The GitHub repository Monster-IA-Team/Monster-IA-Backend contains a labelled image folder "data" with 13 categories: basic, Full Throttle, Juiced Mango Loco, Juiced Monarch, The Doctor, Ultra Blue, Ultra Fiesta Mango, Ultra Gold, Ultra Peachy Keen, Ultra Red, Ultra Rosa, Ultra Violet, Ultra Watermelon. Examples follow, each with its label.

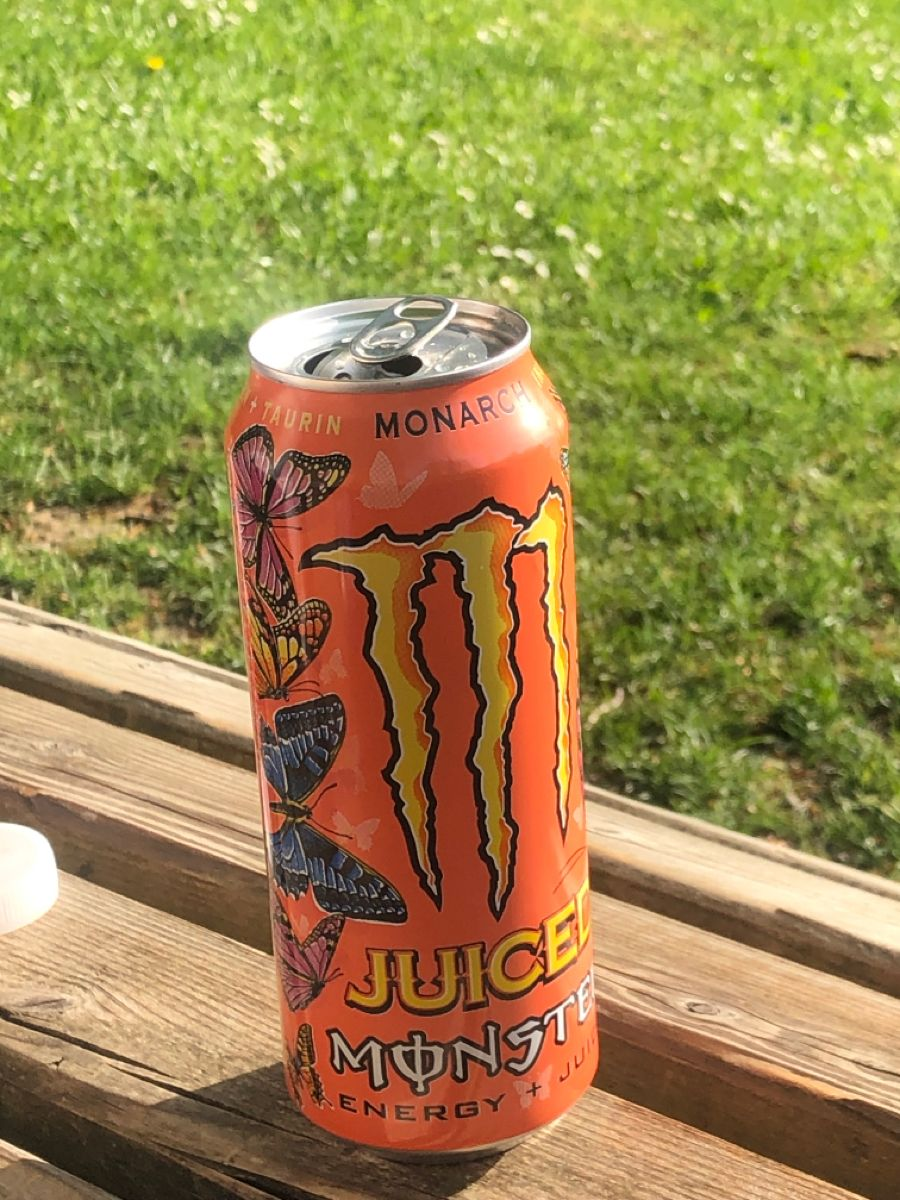
Label: Juiced Monarch

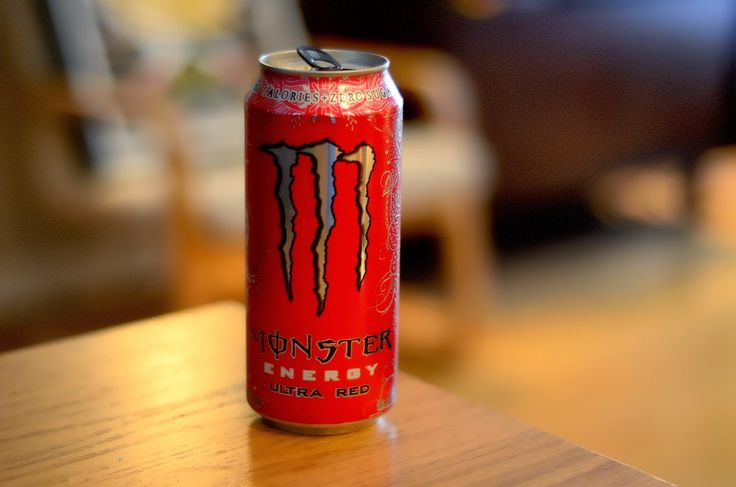
Label: Ultra Red

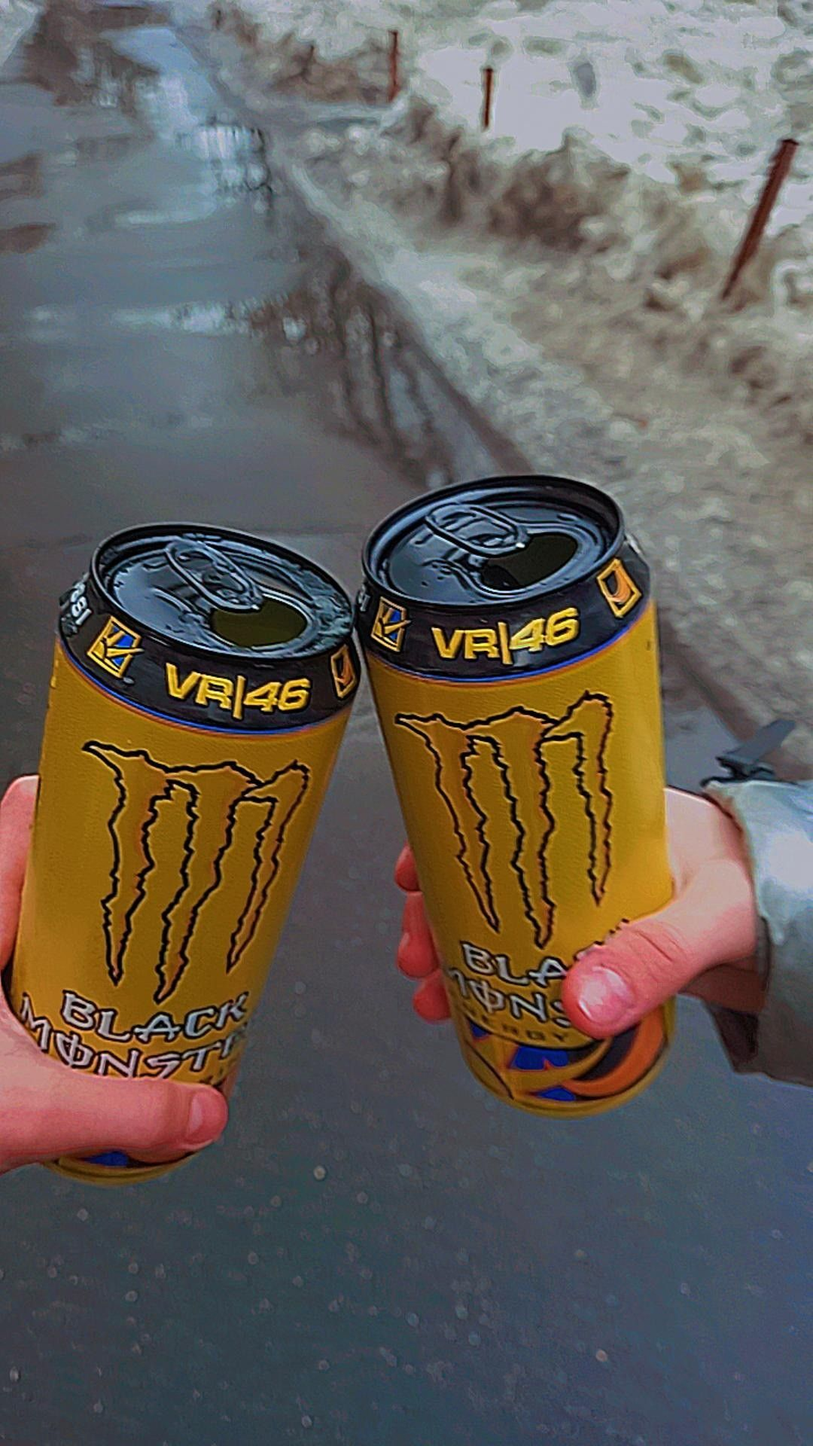
Label: The Doctor

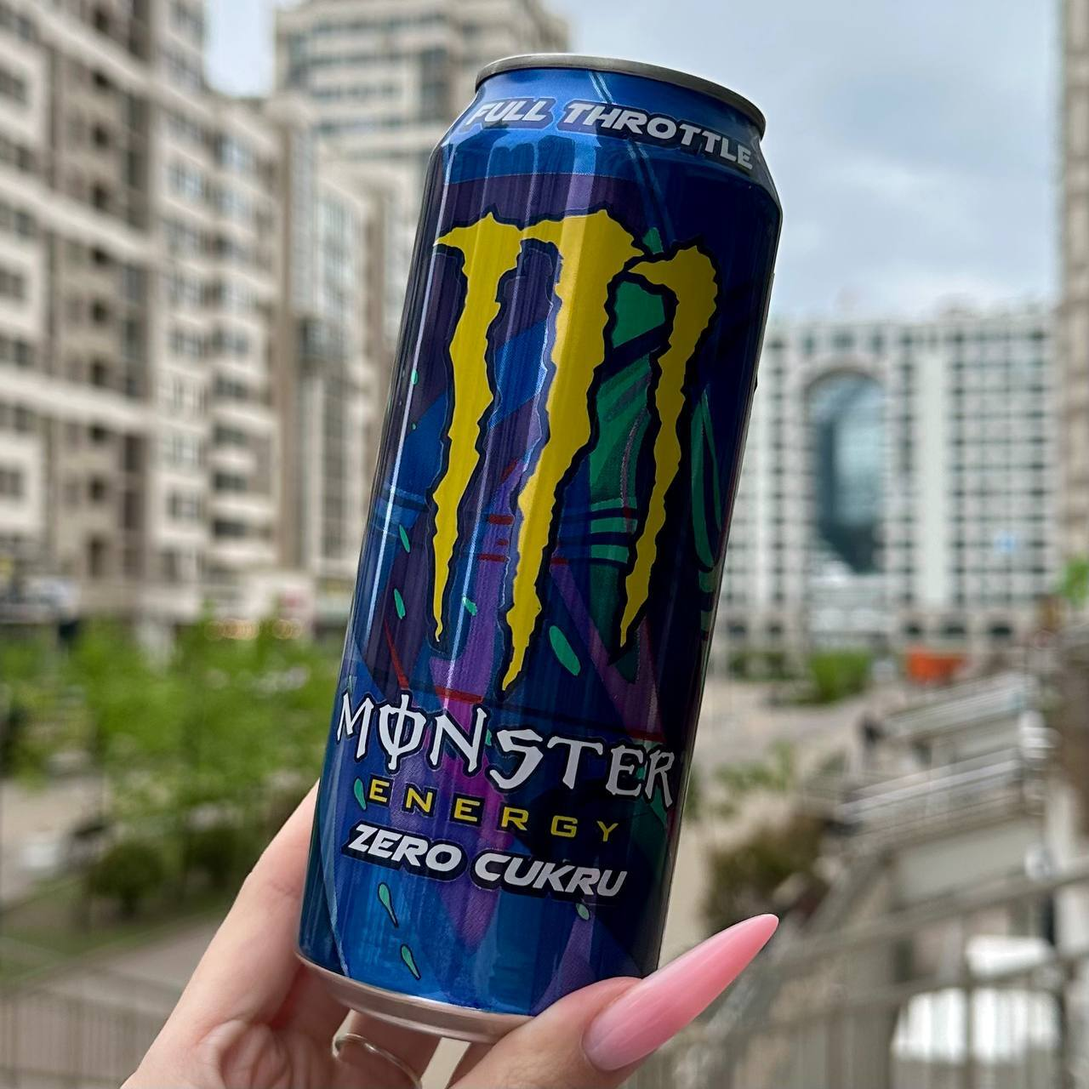
Label: Full Throttle

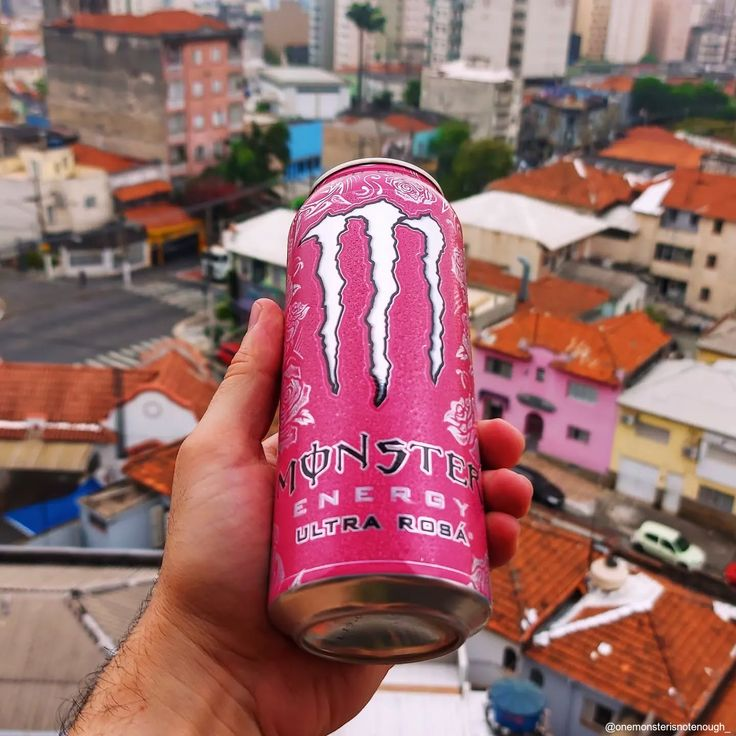
Label: Ultra Rosa

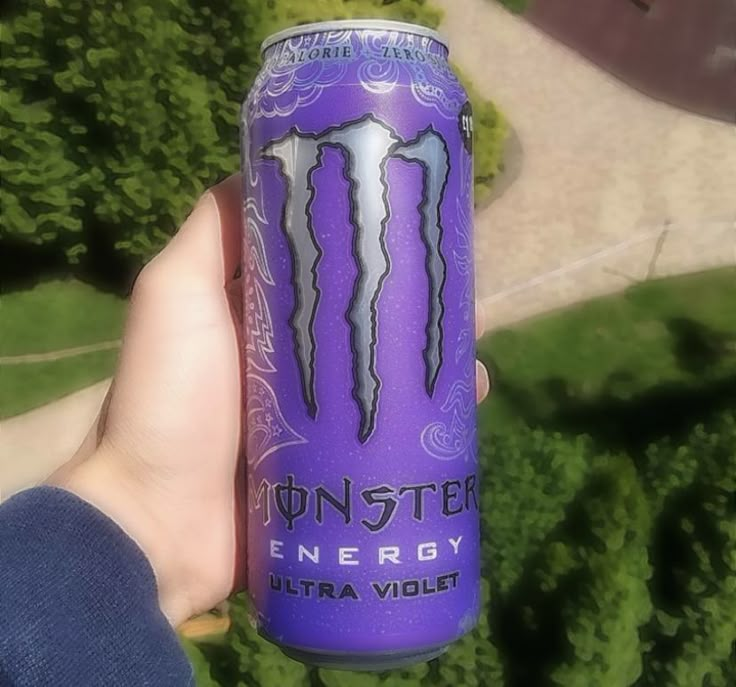
Label: Ultra Violet
